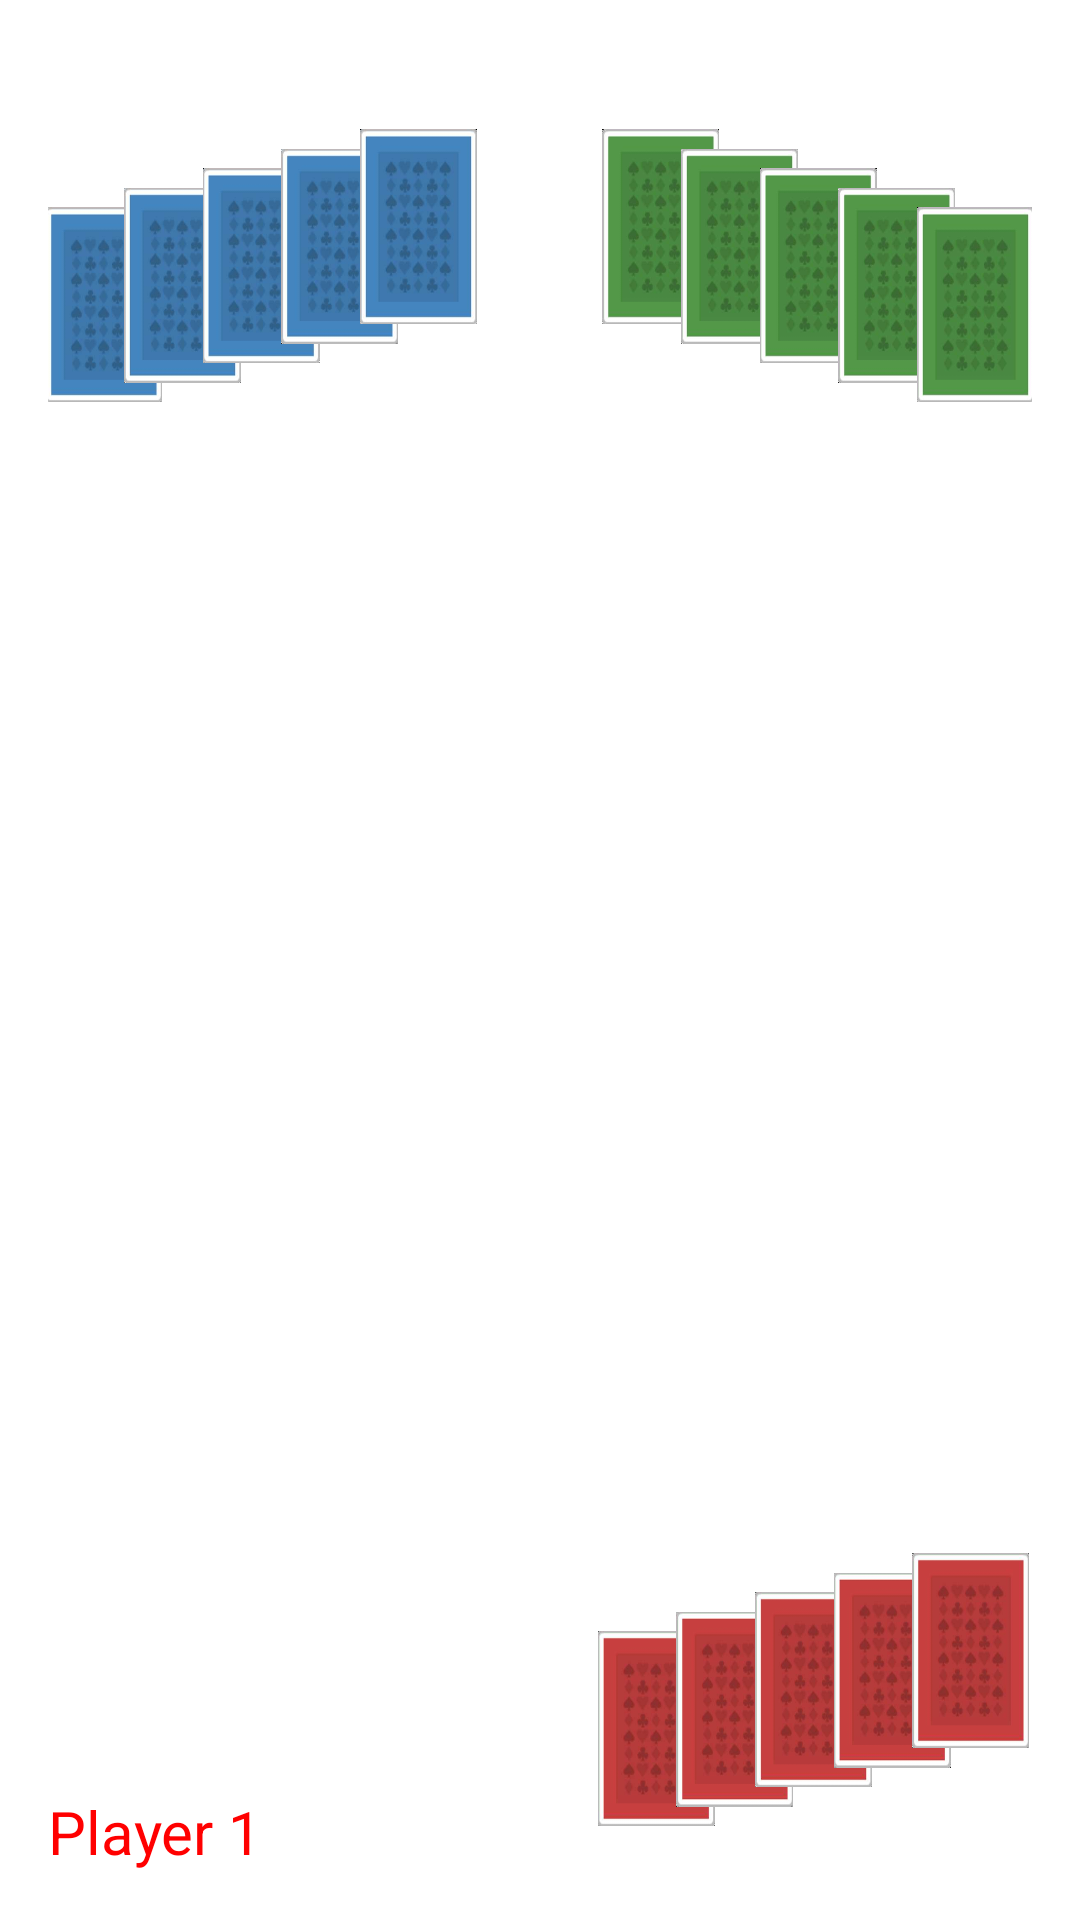

Android layout source for this screen:
<!-- AndroidManifest.xml: activity theme FullscreenTheme -->
<!-- res/layout/activity_new_game.xml -->
<RelativeLayout xmlns:android="http://schemas.android.com/apk/res/android"
    xmlns:tools="http://schemas.android.com/tools"
    android:layout_width="match_parent"
    android:layout_height="match_parent"
    android:background="@drawable/bg"
    android:paddingBottom="@dimen/activity_vertical_margin"
    android:paddingLeft="@dimen/activity_horizontal_margin"
    android:paddingRight="@dimen/activity_horizontal_margin"
    android:paddingTop="@dimen/activity_vertical_margin"
    tools:context="com.finki.timska.magarec.NewGameActivity" >

    <TextView
        android:id="@+id/textView1"
        android:layout_width="wrap_content"
        android:layout_height="wrap_content"
        android:layout_alignParentBottom="true"
        android:layout_alignParentLeft="true"
        android:layout_gravity="center_horizontal"
        android:layout_marginTop="5dp"
        android:text="@string/player1"
        android:textColor="#ff0000"
        android:textSize="20sp" />

    <TextView
        android:id="@+id/textView2"
        android:layout_width="wrap_content"
        android:layout_height="wrap_content"
        android:layout_alignParentBottom="true"
        android:layout_alignParentRight="true"
        android:layout_gravity="center_horizontal"
        android:text="@string/player2"
        android:textColor="#fff"
        android:textSize="20sp" />

    <TextView
        android:id="@+id/textView3"
        android:layout_width="wrap_content"
        android:layout_height="wrap_content"
        android:layout_alignParentRight="true"
        android:layout_alignParentTop="true"
        android:layout_gravity="center_horizontal"
        android:text="@string/player3"
        android:textColor="#fff"
        android:textSize="20sp" />

    <TextView
        android:id="@+id/textView4"
        android:layout_width="wrap_content"
        android:layout_height="wrap_content"
        android:layout_gravity="center_horizontal"
        android:text="@string/player4"
        android:textColor="#fff"
        android:textSize="20sp" />

    <LinearLayout
        android:layout_width="wrap_content"
        android:layout_height="wrap_content"
        android:layout_above="@+id/textView1"
        android:layout_alignLeft="@+id/textView1"
        android:clipChildren="false"
        android:clipToPadding="false"
        android:paddingTop="20dp"
        android:scaleX="0.9"
        android:scaleY="0.9" >

        <ImageView
            android:id="@+id/imageView01"
            android:layout_width="@dimen/normal_card_width"
            android:layout_height="@dimen/normal_card_height"
            android:layout_marginRight="5dp"
            android:adjustViewBounds="true" />

        <ImageView
            android:id="@+id/imageView02"
            android:layout_width="@dimen/normal_card_width"
            android:layout_height="@dimen/normal_card_height"
            android:layout_marginRight="5dp"
            android:adjustViewBounds="true" />

        <ImageView
            android:id="@+id/imageView03"
            android:layout_width="@dimen/normal_card_width"
            android:layout_height="@dimen/normal_card_height"
            android:layout_marginRight="5dp"
            android:adjustViewBounds="true" />

        <ImageView
            android:id="@+id/imageView04"
            android:layout_width="@dimen/normal_card_width"
            android:layout_height="@dimen/normal_card_height"
            android:layout_marginRight="5dp"
            android:adjustViewBounds="true" />

        <ImageView
            android:id="@+id/imageView05"
            android:layout_width="@dimen/normal_card_width"
            android:layout_height="@dimen/normal_card_height"
            android:layout_marginRight="5dp"
            android:adjustViewBounds="true" />
    </LinearLayout>

    <LinearLayout
        android:layout_width="wrap_content"
        android:layout_height="wrap_content"
        android:layout_above="@+id/textView2"
        android:layout_alignRight="@+id/textView2"
        android:layout_marginBottom="-40dp"
        android:layout_marginRight="-40dp"
        android:clipChildren="false"
        android:clipToPadding="false"
        android:paddingLeft="30dp"
        android:paddingTop="20dp"
        android:scaleX="0.65"
        android:scaleY="0.65" >

        <ImageView
            android:id="@+id/imageViewP2C1"
            android:layout_width="@dimen/normal_card_width"
            android:layout_height="@dimen/normal_card_height"
            android:layout_marginLeft="-20dp"
            android:layout_marginTop="40dp"
            android:adjustViewBounds="true"
            android:background="@drawable/cardback_red2" />

        <ImageView
            android:id="@+id/imageViewP2C2"
            android:layout_width="@dimen/normal_card_width"
            android:layout_height="@dimen/normal_card_height"
            android:layout_marginLeft="-20dp"
            android:layout_marginTop="30dp"
            android:adjustViewBounds="true"
            android:background="@drawable/cardback_red2" />

        <ImageView
            android:id="@+id/imageViewP2C3"
            android:layout_width="@dimen/normal_card_width"
            android:layout_height="@dimen/normal_card_height"
            android:layout_marginLeft="-20dp"
            android:layout_marginTop="20dp"
            android:adjustViewBounds="true"
            android:background="@drawable/cardback_red2" />

        <ImageView
            android:id="@+id/imageViewP2C4"
            android:layout_width="@dimen/normal_card_width"
            android:layout_height="@dimen/normal_card_height"
            android:layout_marginLeft="-20dp"
            android:layout_marginTop="10dp"
            android:adjustViewBounds="true"
            android:background="@drawable/cardback_red2" />

        <ImageView
            android:id="@+id/imageViewP2C5"
            android:layout_width="@dimen/normal_card_width"
            android:layout_height="@dimen/normal_card_height"
            android:layout_marginLeft="-20dp"
            android:layout_marginTop="0dp"
            android:adjustViewBounds="true"
            android:background="@drawable/cardback_red2" />
    </LinearLayout>

    <LinearLayout
        android:layout_width="wrap_content"
        android:layout_height="wrap_content"
        android:layout_alignRight="@+id/textView3"
        android:layout_below="@+id/textView3"
        android:layout_marginRight="-40dp"
        android:layout_marginTop="-30dp"
        android:clipChildren="false"
        android:clipToPadding="false"
        android:paddingBottom="30dp"
        android:paddingRight="20dp"
        android:scaleX="0.65"
        android:scaleY="0.65" >

        <ImageView
            android:id="@+id/imageViewP3C1"
            android:layout_width="@dimen/normal_card_width"
            android:layout_height="@dimen/normal_card_height"
            android:layout_marginRight="-20dp"
            android:layout_marginTop="0dp"
            android:adjustViewBounds="true"
            android:background="@drawable/cardback_green2" />

        <ImageView
            android:id="@+id/imageViewP3C2"
            android:layout_width="@dimen/normal_card_width"
            android:layout_height="@dimen/normal_card_height"
            android:layout_marginRight="-20dp"
            android:layout_marginTop="10dp"
            android:adjustViewBounds="true"
            android:background="@drawable/cardback_green2" />

        <ImageView
            android:id="@+id/imageViewP3C3"
            android:layout_width="@dimen/normal_card_width"
            android:layout_height="@dimen/normal_card_height"
            android:layout_marginRight="-20dp"
            android:layout_marginTop="20dp"
            android:adjustViewBounds="true"
            android:background="@drawable/cardback_green2" />

        <ImageView
            android:id="@+id/imageViewP3C4"
            android:layout_width="@dimen/normal_card_width"
            android:layout_height="@dimen/normal_card_height"
            android:layout_marginRight="-20dp"
            android:layout_marginTop="30dp"
            android:adjustViewBounds="true"
            android:background="@drawable/cardback_green2" />

        <ImageView
            android:id="@+id/imageViewP3C5"
            android:layout_width="@dimen/normal_card_width"
            android:layout_height="@dimen/normal_card_height"
            android:layout_marginRight="-20dp"
            android:layout_marginTop="40dp"
            android:adjustViewBounds="true"
            android:background="@drawable/cardback_green2" />
    </LinearLayout>

    <LinearLayout
        android:layout_width="wrap_content"
        android:layout_height="wrap_content"
        android:layout_alignLeft="@+id/textView4"
        android:layout_below="@+id/textView4"
        android:layout_marginLeft="-40dp"
        android:layout_marginTop="-30dp"
        android:clipChildren="false"
        android:clipToPadding="false"
        android:paddingBottom="30dp"
        android:paddingRight="20dp"
        android:scaleX="0.65"
        android:scaleY="0.65" >

        <ImageView
            android:id="@+id/imageViewP4C1"
            android:layout_width="@dimen/normal_card_width"
            android:layout_height="@dimen/normal_card_height"
            android:layout_marginRight="-20dp"
            android:layout_marginTop="40dp"
            android:adjustViewBounds="true"
            android:background="@drawable/cardback_blue2" />

        <ImageView
            android:id="@+id/imageViewP4C2"
            android:layout_width="@dimen/normal_card_width"
            android:layout_height="@dimen/normal_card_height"
            android:layout_marginRight="-20dp"
            android:layout_marginTop="30dp"
            android:adjustViewBounds="true"
            android:background="@drawable/cardback_blue2" />

        <ImageView
            android:id="@+id/imageViewP4C3"
            android:layout_width="@dimen/normal_card_width"
            android:layout_height="@dimen/normal_card_height"
            android:layout_marginRight="-20dp"
            android:layout_marginTop="20dp"
            android:adjustViewBounds="true"
            android:background="@drawable/cardback_blue2" />

        <ImageView
            android:id="@+id/imageViewP4C4"
            android:layout_width="@dimen/normal_card_width"
            android:layout_height="@dimen/normal_card_height"
            android:layout_marginRight="-20dp"
            android:layout_marginTop="10dp"
            android:adjustViewBounds="true"
            android:background="@drawable/cardback_blue2" />

        <ImageView
            android:id="@+id/imageViewP4C5"
            android:layout_width="@dimen/normal_card_width"
            android:layout_height="@dimen/normal_card_height"
            android:layout_marginRight="-20dp"
            android:layout_marginTop="0dp"
            android:adjustViewBounds="true"
            android:background="@drawable/cardback_blue2" />
    </LinearLayout>

</RelativeLayout>
<!-- resources referenced by this layout -->
<resources>
  <dimen name="activity_horizontal_margin">16dp</dimen>
  <dimen name="activity_vertical_margin">16dp</dimen>
  <dimen name="normal_card_height">100dp</dimen>
  <dimen name="normal_card_width">60dp</dimen>
  <!-- drawable cardback_blue2: jpg bitmap (drawable-hdpi, 5858 bytes) -->
  <!-- drawable cardback_green2: jpg bitmap (drawable-hdpi, 5618 bytes) -->
  <!-- drawable cardback_red2: jpg bitmap (drawable-hdpi, 5920 bytes) -->
  <string name="player1">Player 1</string>
  <string name="player2">Player 2</string>
  <string name="player3">Player 3</string>
  <string name="player4">Player 4</string>
  <style name="FullscreenTheme" parent="android:Theme.NoTitleBar">
          <item name="android:windowContentOverlay">@null</item>
          <item name="android:windowBackground">@null</item>
          <item name="metaButtonBarStyle">@style/ButtonBar</item>
          <item name="metaButtonBarButtonStyle">@style/ButtonBarButton</item>
      </style>
  <style name="ButtonBar">
          <item name="android:paddingLeft">2dp</item>
          <item name="android:paddingTop">5dp</item>
          <item name="android:paddingRight">2dp</item>
          <item name="android:paddingBottom">0dp</item>
          <item name="android:background">@android:drawable/bottom_bar</item>
      </style>
  <style name="ButtonBarButton" />
</resources>
